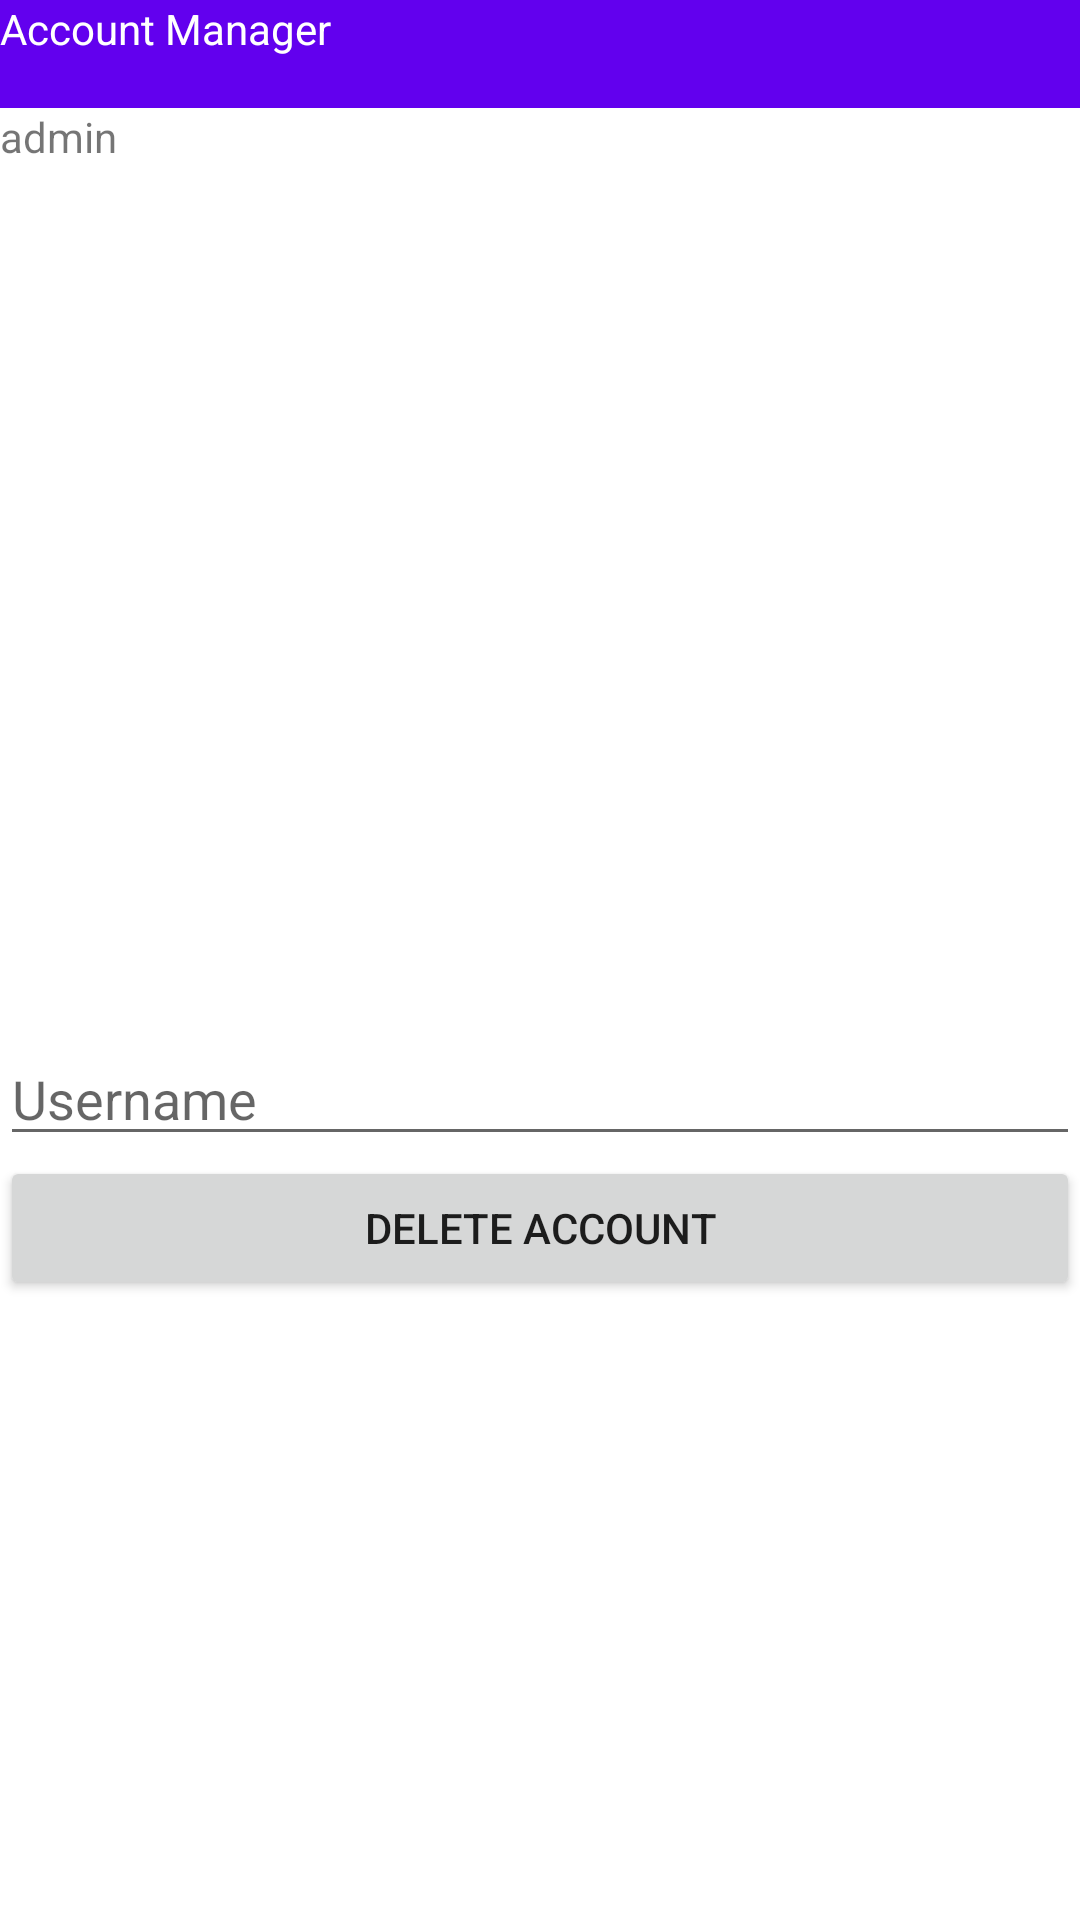

Android layout source for this screen:
<!-- AndroidManifest.xml: application theme Theme.ByblosCar -->
<!-- res/layout/activity_account_manager.xml -->
<?xml version="1.0" encoding="utf-8"?>
<RelativeLayout xmlns:android="http://schemas.android.com/apk/res/android"
    xmlns:app="http://schemas.android.com/apk/res-auto"
    xmlns:tools="http://schemas.android.com/tools"
    android:layout_width="match_parent"
    android:layout_height="match_parent"
    tools:context=".AccountManagerActivity">

    <LinearLayout
        android:layout_width="match_parent"
        android:layout_height="match_parent"
        android:orientation="vertical">

        <TextView
            android:id="@+id/accounts"
            android:layout_width="match_parent"
            android:layout_height="36dp"
            android:background="@color/purple_500"
            android:text="Account Manager"
            android:textColor="#FFFFFF" />

        <ScrollView
            android:layout_width="match_parent"
            android:layout_height="308dp">

            <LinearLayout
                android:id="@+id/accounts_scrollView"
                android:layout_width="match_parent"
                android:layout_height="wrap_content"
                android:orientation="vertical">

                <TextView
                    android:id="@+id/admin"
                    android:layout_width="match_parent"
                    android:layout_height="wrap_content"
                    android:text="admin" />
            </LinearLayout>
        </ScrollView>

        <EditText
            android:id="@+id/delete_username_field"
            android:layout_width="match_parent"
            android:layout_height="wrap_content"
            android:ems="10"
            android:hint="@string/username"
            android:inputType="textPersonName" />

        <Button
            android:id="@+id/delete_account_button"
            android:layout_width="match_parent"
            android:layout_height="wrap_content"
            android:text="Delete Account" />
    </LinearLayout>
</RelativeLayout>
<!-- resources referenced by this layout -->
<resources>
  <string name="username">Username</string>
  <style name="Theme.ByblosCar" parent="Theme.MaterialComponents.DayNight.DarkActionBar">
          
          <item name="colorPrimary">@color/purple_500</item>
          <item name="colorPrimaryVariant">@color/purple_700</item>
          <item name="colorOnPrimary">@color/white</item>
          
          <item name="colorSecondary">@color/teal_200</item>
          <item name="colorSecondaryVariant">@color/teal_700</item>
          <item name="colorOnSecondary">@color/black</item>
          
          <item name="android:statusBarColor" tools:targetApi="l">?attr/colorPrimaryVariant</item>
          
      </style>
  <!-- not gathered from this repository: default colours our renderer supplied (Android Studio template values) -->
  <color name="purple_500">#FF6200EE</color>
  <color name="purple_700">#FF3700B3</color>
  <color name="teal_200">#FF03DAC5</color>
  <color name="teal_700">#FF018786</color>
  <color name="black">#FF000000</color>
  <color name="white">#FFFFFFFF</color>
</resources>
